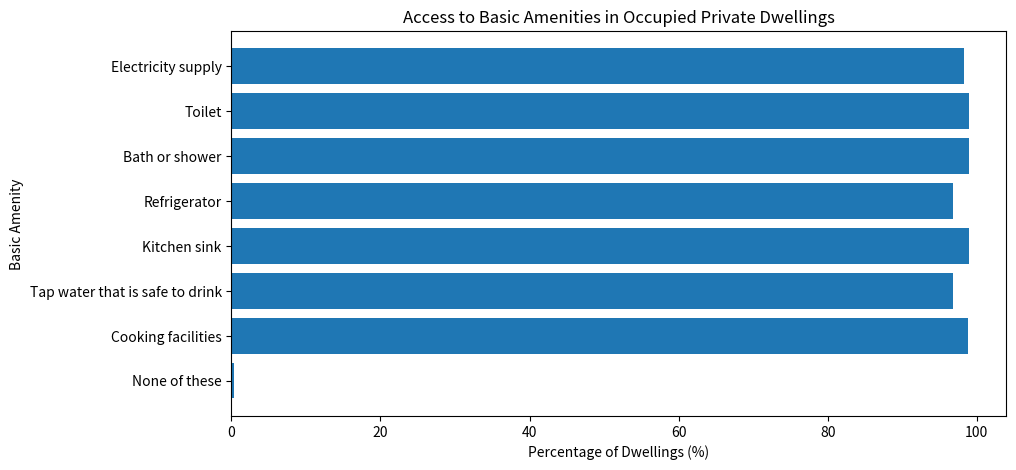

Write Python code to recreate this figure.
import pandas as pd
import matplotlib.pyplot as plt

# Load data
data = {
    "Code": ["00","01","02","03","04","05","06","07"],
    "Access_to_basic_amenities": [
        "None of these", "Cooking facilities", "Tap water that is safe to drink",
        "Kitchen sink", "Refrigerator", "Bath or shower", "Toilet", "Electricity supply"
    ],
    "Occupied_private_dwellings": [5979,1512414,1481133,1513830,1481430,1514472,1515042,1503675]
}

df = pd.DataFrame(data)

total = 1529901  # from your data
df["Percentage"] = (df["Occupied_private_dwellings"] / total * 100).round(2)

print(df)

# Plot
plt.figure(figsize=(10,5))
plt.barh(df["Access_to_basic_amenities"], df["Percentage"])
plt.xlabel("Percentage of Dwellings (%)")
plt.ylabel("Basic Amenity")
plt.title("Access to Basic Amenities in Occupied Private Dwellings")
plt.show()
